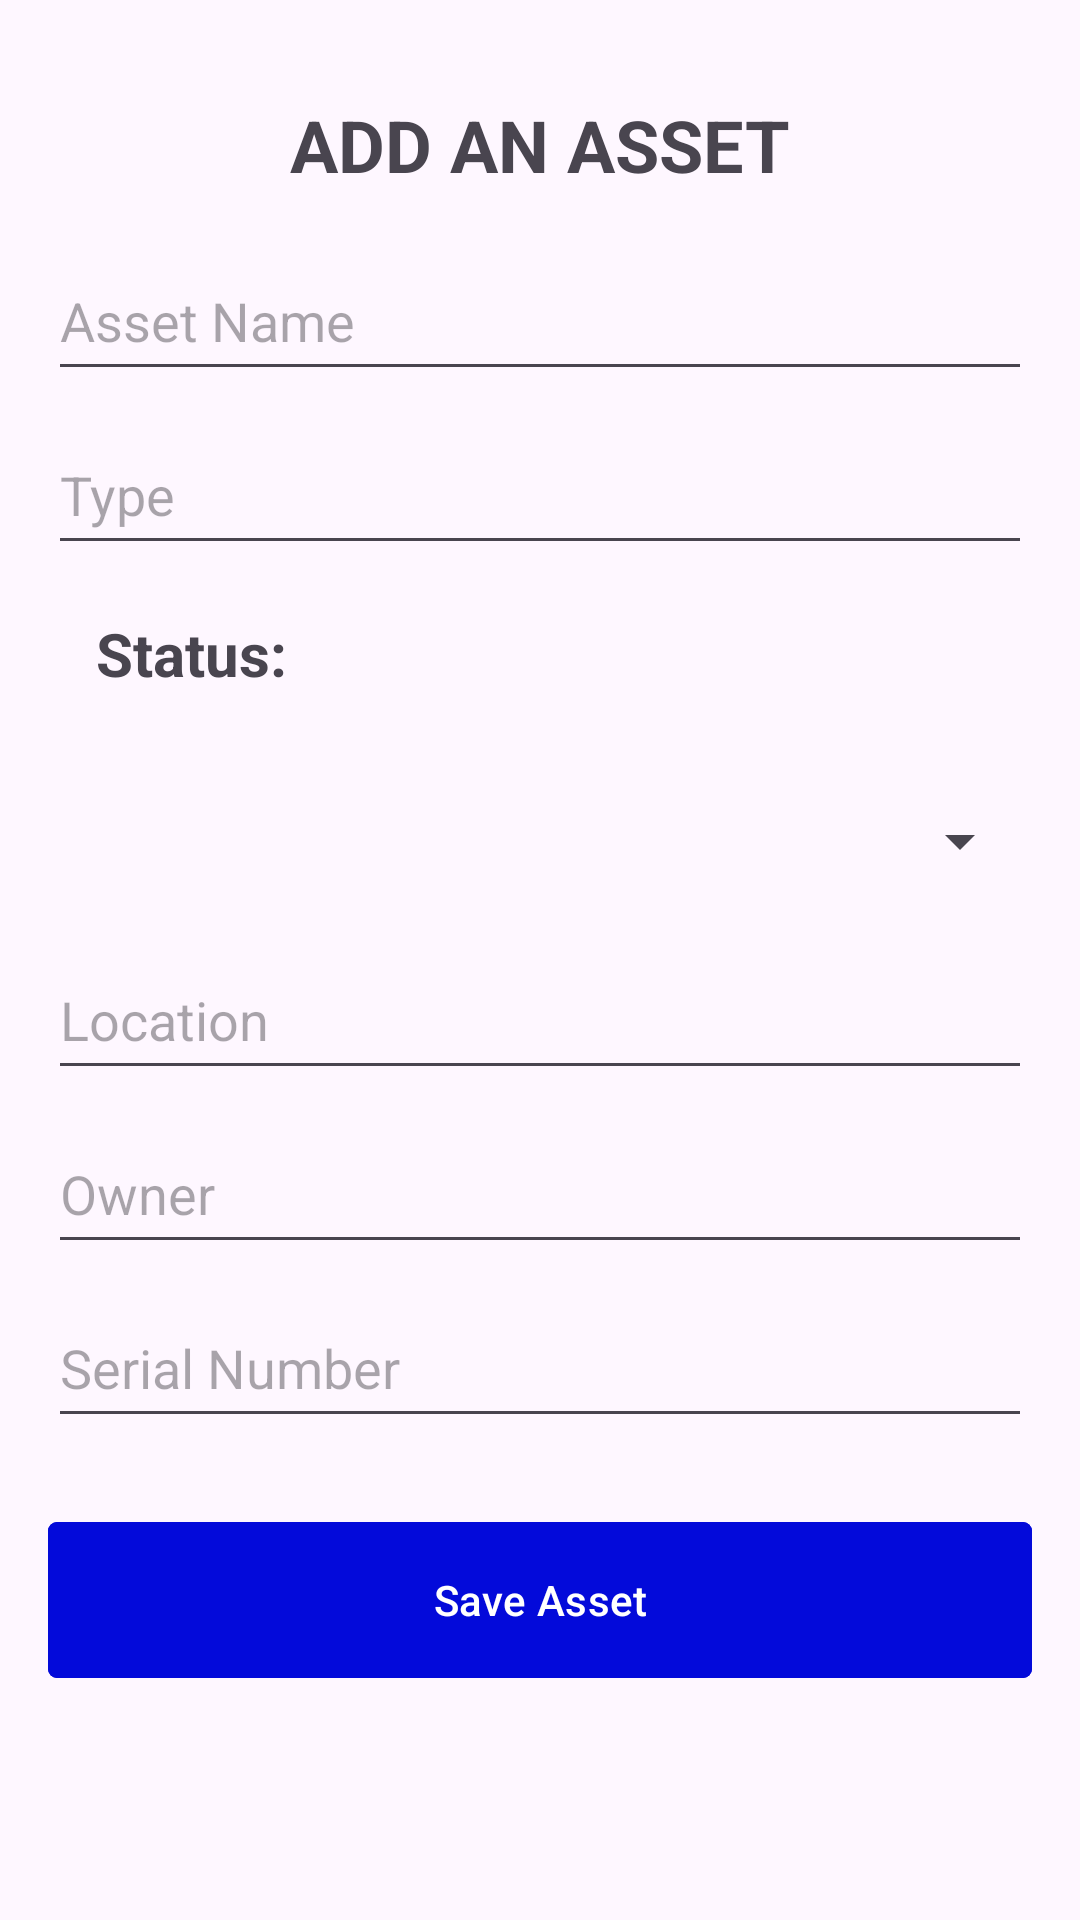

Reconstruct the res/layout file that produces this screen, plus the resources it refers to.
<!-- AndroidManifest.xml: application theme Theme.SmartAssetManagement -->
<!-- res/layout/activity_add_asset.xml -->
<?xml version="1.0" encoding="utf-8"?>
<LinearLayout xmlns:android="http://schemas.android.com/apk/res/android"
    android:layout_width="match_parent"
    android:layout_height="match_parent"
    xmlns:app="http://schemas.android.com/apk/res-auto"
    android:orientation="vertical"
    android:padding="16dp">
    <TextView
        android:layout_width="wrap_content"
        android:layout_height="wrap_content"
        android:layout_margin="16dp"
        android:layout_gravity="center"
        android:text="ADD AN ASSET"
        android:textSize="24sp"
        android:textStyle="bold"/>

    <EditText
        android:id="@+id/inputName"
        android:layout_width="match_parent"
        android:layout_height="50dp"
        android:hint="Asset Name" />

    <EditText
        android:id="@+id/inputType"
        android:layout_width="match_parent"
        android:layout_height="50dp"
        android:layout_marginTop="8dp"
        android:hint="Type " />

    <TextView
        android:layout_width="wrap_content"
        android:layout_height="wrap_content"
        android:layout_margin="16dp"
        android:text="Status:"
        android:textSize="20dp"
        android:textStyle="bold"/>

    <Spinner
        android:id="@+id/spinnerStatus"
        android:layout_width="match_parent"
        android:layout_height="50dp"
        android:layout_marginTop="8dp"/>

    <EditText
        android:id="@+id/inputLocation"
        android:layout_width="match_parent"
        android:layout_height="50dp"
        android:layout_marginTop="8dp"
        android:hint="Location " />

    <EditText
        android:id="@+id/inputOwner"
        android:layout_width="match_parent"
        android:layout_height="50dp"
        android:layout_marginTop="8dp"
        android:hint="Owner " />

    <EditText
        android:id="@+id/inputSerial"
        android:layout_width="match_parent"
        android:layout_height="50dp"
        android:layout_marginTop="8dp"
        android:hint="Serial Number" />

    <com.google.android.material.button.MaterialButton
        android:id="@+id/btnSaveAsset"
        app:cornerRadius="3dp"
        android:backgroundTint="#030ADA"
        android:layout_width="match_parent"
        android:layout_height="60dp"
        android:layout_marginTop="24dp"

        android:text="Save Asset"/>

</LinearLayout>
<!-- resources referenced by this layout -->
<resources>
  <style name="Theme.SmartAssetManagement" parent="Theme.Material3.DayNight.NoActionBar">
  
          <item name="colorPrimary">@color/md_theme_light_primary</item>
          <item name="colorOnPrimary">@color/md_theme_light_onPrimary</item>
          <item name="colorPrimaryContainer">@color/md_theme_light_primary</item>
  
          <item name="colorSecondary">@color/md_theme_light_secondary</item>
          <item name="colorOnSecondary">@color/md_theme_light_onSecondary</item>
  
          <item name="colorTertiary">@color/md_theme_light_tertiary</item>
          <item name="colorOnTertiary">@color/md_theme_light_onTertiary</item>
  
          <item name="background">@color/md_theme_light_background</item>
          <item name="colorSurface">@color/md_theme_light_surface</item>
  
          <item name="colorOnBackground">@color/md_theme_light_onBackground</item>
          <item name="colorOnSurface">@color/md_theme_light_onSurface</item>
  
          <item name="colorError">@color/md_theme_light_error</item>
          <item name="colorOnError">@color/md_theme_light_onError</item>
  
          <item name="colorSurfaceVariant">@color/md_theme_light_surface</item>
  
          <item name="android:statusBarColor">@color/dash_bg</item>
          <item name="android:navigationBarColor">@color/dash_teal_surface</item>
          <item name="android:windowLightStatusBar">true</item>
  
  
  
  
  
      </style>
  <color name="md_theme_light_primary">#1A56DB</color>
  <color name="md_theme_light_onPrimary">#FFFFFF</color>
  <color name="md_theme_light_secondary">#5A6270</color>
  <color name="md_theme_light_onSecondary">#FFFFFF</color>
  <color name="md_theme_light_tertiary">#006B5E</color>
  <color name="md_theme_light_onTertiary">#FFFFFF</color>
  <color name="md_theme_light_background">#F8F9FA</color>
  <color name="md_theme_light_surface">#F8F9FA</color>
  <color name="md_theme_light_onBackground">#1A1C1E</color>
  <color name="md_theme_light_onSurface">#1A1C1E</color>
  <color name="md_theme_light_error">#BA1A1A</color>
  <color name="md_theme_light_onError">#FFFFFF</color>
  <color name="dash_bg">#0D1117</color>
  <color name="dash_teal_surface">#0F3D2E</color>
</resources>
